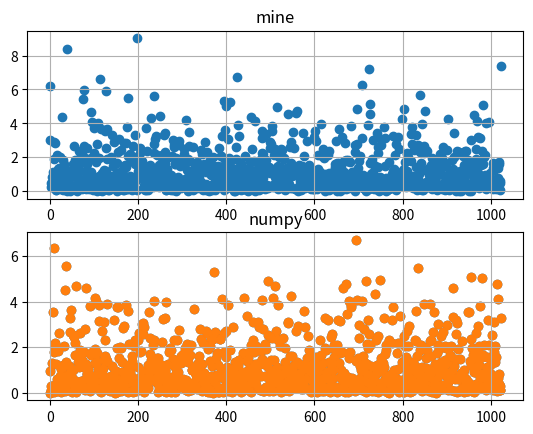

Generate this figure with matplotlib:
import numpy as np
import matplotlib.pyplot as plt
miu = 10# for mixed version
n0 = 12947 
exponent_dist_lambda = 0.8
# for t in range(10):
t = 2
__lambda__ = 8*t+3
k = 12
m = pow(2, k)
randoms = np.array([])
randoms_mixed = np.array([])
last_n = 1
last_n_mixed = 1
index__ = np.array([])
for i in range(pow(2, k-2)):
    index__ = np.append(index__, i)
    n = (last_n * __lambda__) % m
    n_mixed = (last_n_mixed * __lambda__ + miu) % m
    last_n = n
    last_n_mixed = last_n
    randoms = np.append(randoms, n/m)
    randoms_mixed = np.append(randoms_mixed, n_mixed/m)
print(randoms)
print(np.mean(randoms))
print("================\n", randoms_mixed)
print(np.mean(randoms_mixed))

exponent_dist = (-1/exponent_dist_lambda) * np.log(randoms_mixed)
print("exponent_dist mean :", np.mean(exponent_dist))
plt.figure(1)
plt.subplot(211)
plt.title("mine")
plt.scatter(index__, exponent_dist)
plt.grid(True)

randoms_mixed = np.random.rand(1, pow(2, k-2))
exponent_dist = (-1/exponent_dist_lambda) * np.log(randoms_mixed)
plt.subplot(212)
plt.title("numpy")
plt.scatter(index__, exponent_dist)
plt.grid(True)

plt.scatter(index__, exponent_dist)
plt.show()
